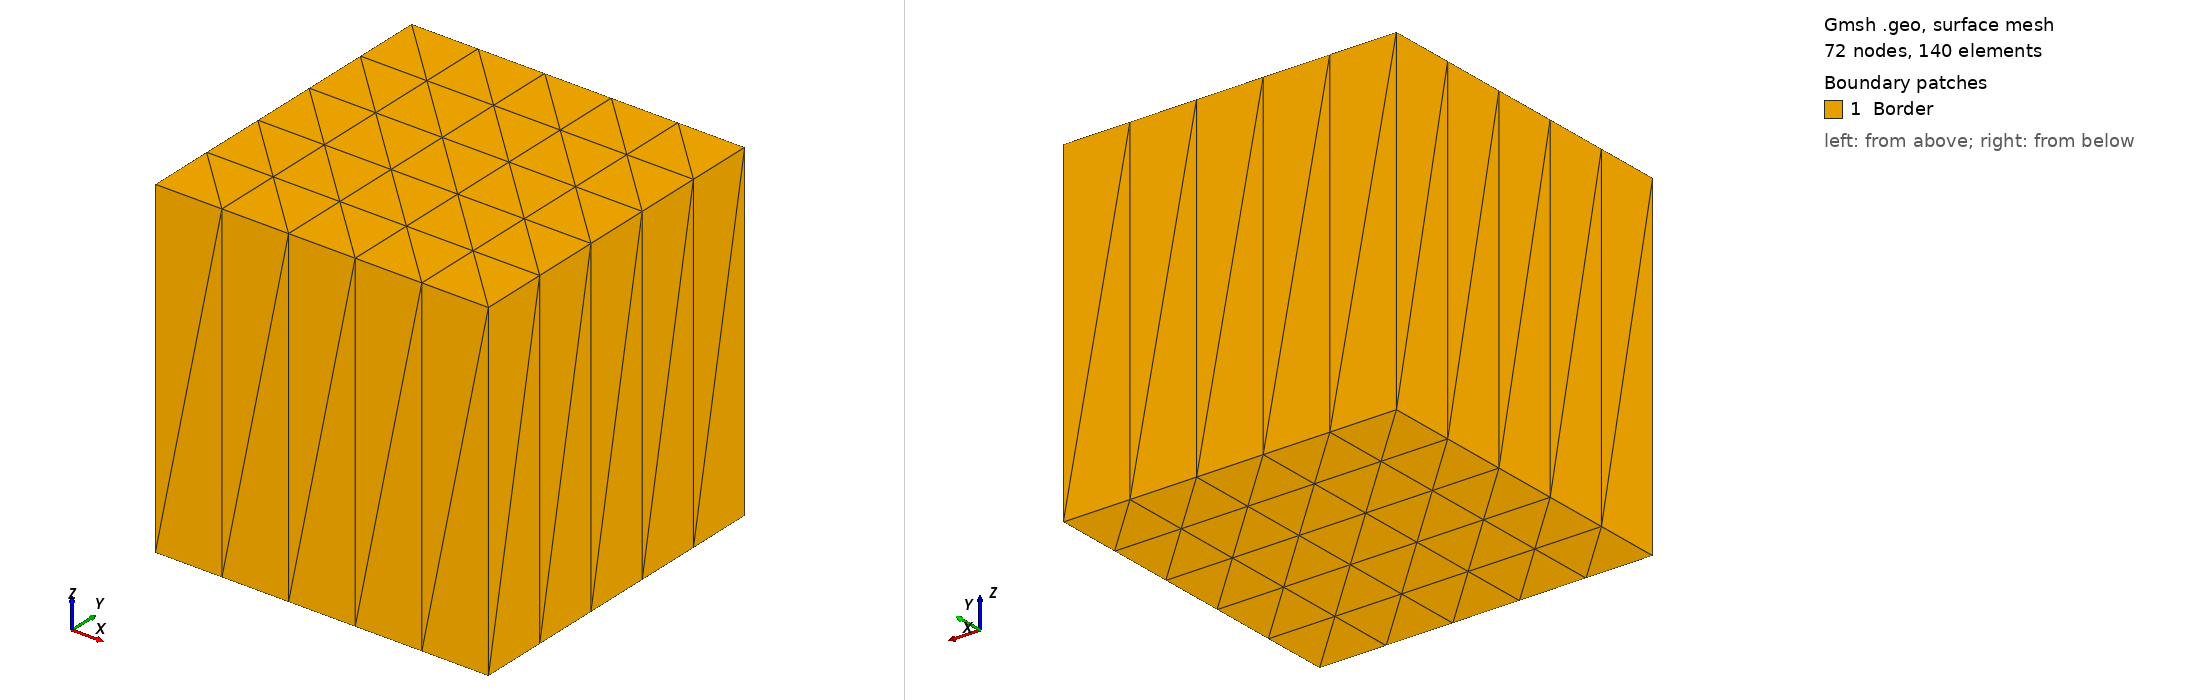

Gmsh geometry script, surface-meshed: 72 nodes, 140 surface elements. Boundary patches (legend numbers): 1 Border. Left view from above one corner, right view from below the opposite corner. Legend entries are the model's physical surfaces. The drawing asked Gmsh for element sizes between 1% and 20% of the model's largest extent; the script's own settings can give other sizes.

=== structured_cube.geo (drawn) ===
h = 1;

xmin = 0;
ymin = 0;
zmin = 0;

xmax = 1;
ymax = 1;
zmax = 1;
Point(1) = {xmin,ymin,zmin,h};
Point(2) = {xmax,ymin,zmin,h};
Point(3) = {xmax,ymax,zmin,h};
Point(4) = {xmin,ymax,zmin,h};
Line(1) = {2,3};
Line(2) = {3,4};
Line(3) = {4,1};
Line(4) = {1,2};
Line Loop(5) = {2,3,4,1};
Plane Surface(6) = {5};
Transfinite Surface{6} = {1,2,3,4};

out[] = Extrude {0,0,zmax-zmin} {
  Surface{6};
  Layers { {(zmax-zmin)/h}, {1.0} };
};

Physical Surface("Border") = {6, 15, 19, 23, 27, 28};
Physical Volume("Cube") = {1};
